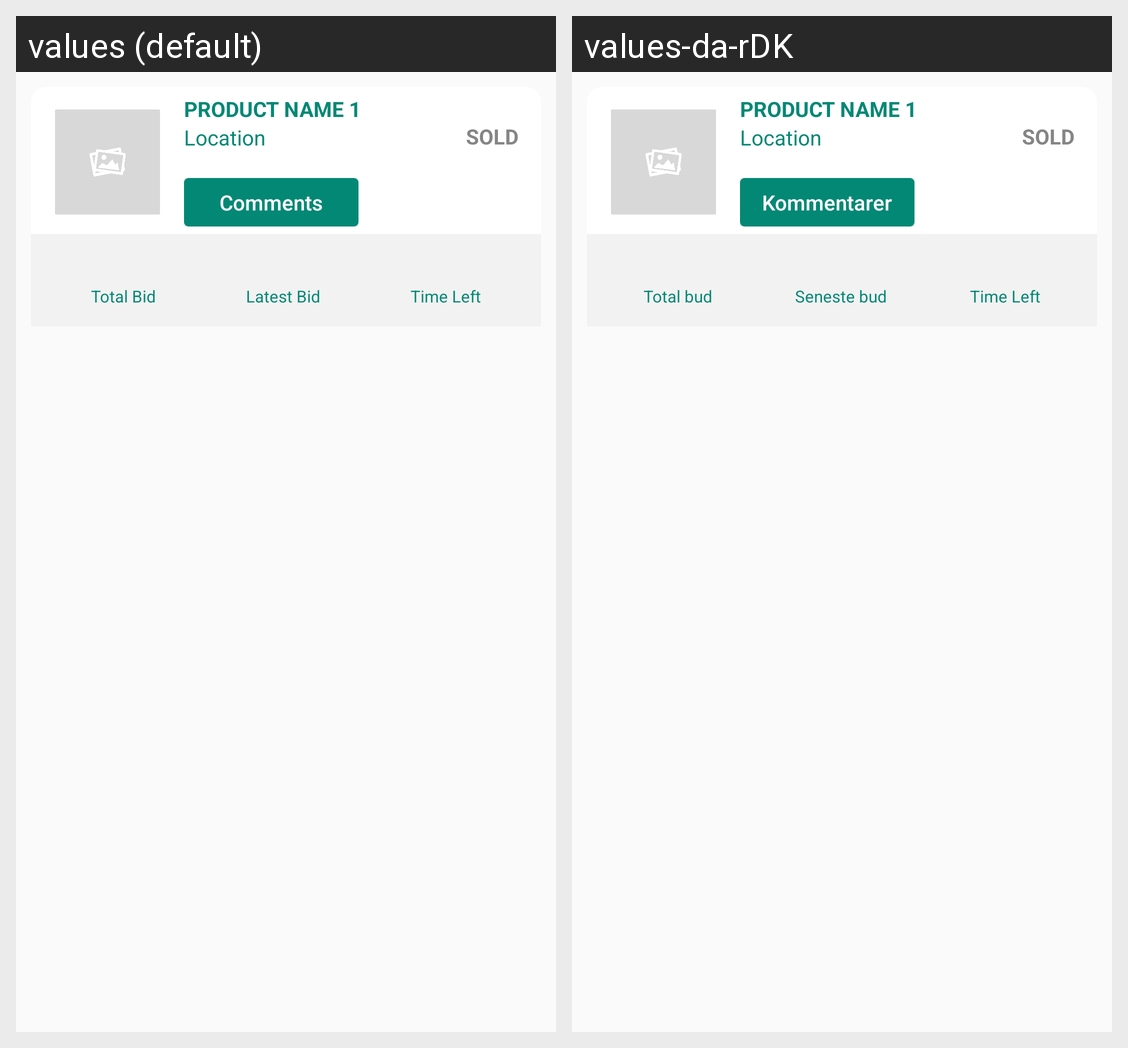

The Android screen above is rendered under two locales of the same app. Produce the string resources it draws, with the default and per-locale values.
Android screen res/layout/sale_product_view.xml rendered under 2 locales, left to right: values (default), values-da-rDK. Device: Nexus 5 (rendered at 1080×1920; each locale shown at half size, 540×960, under a caption strip naming it); theme AppTheme.
Strings drawn on this screen, with the default value and each locale's value (text and hints the layout hard-codes, and strings that could not be matched under every locale, appear in the picture but are not listed):

comments
  values: Comments
  values-da-rDK: Kommentarer

total_bid
  values: Total Bid
  values-da-rDK: Total bud

latest_bid
  values: Latest Bid
  values-da-rDK: Seneste bud
